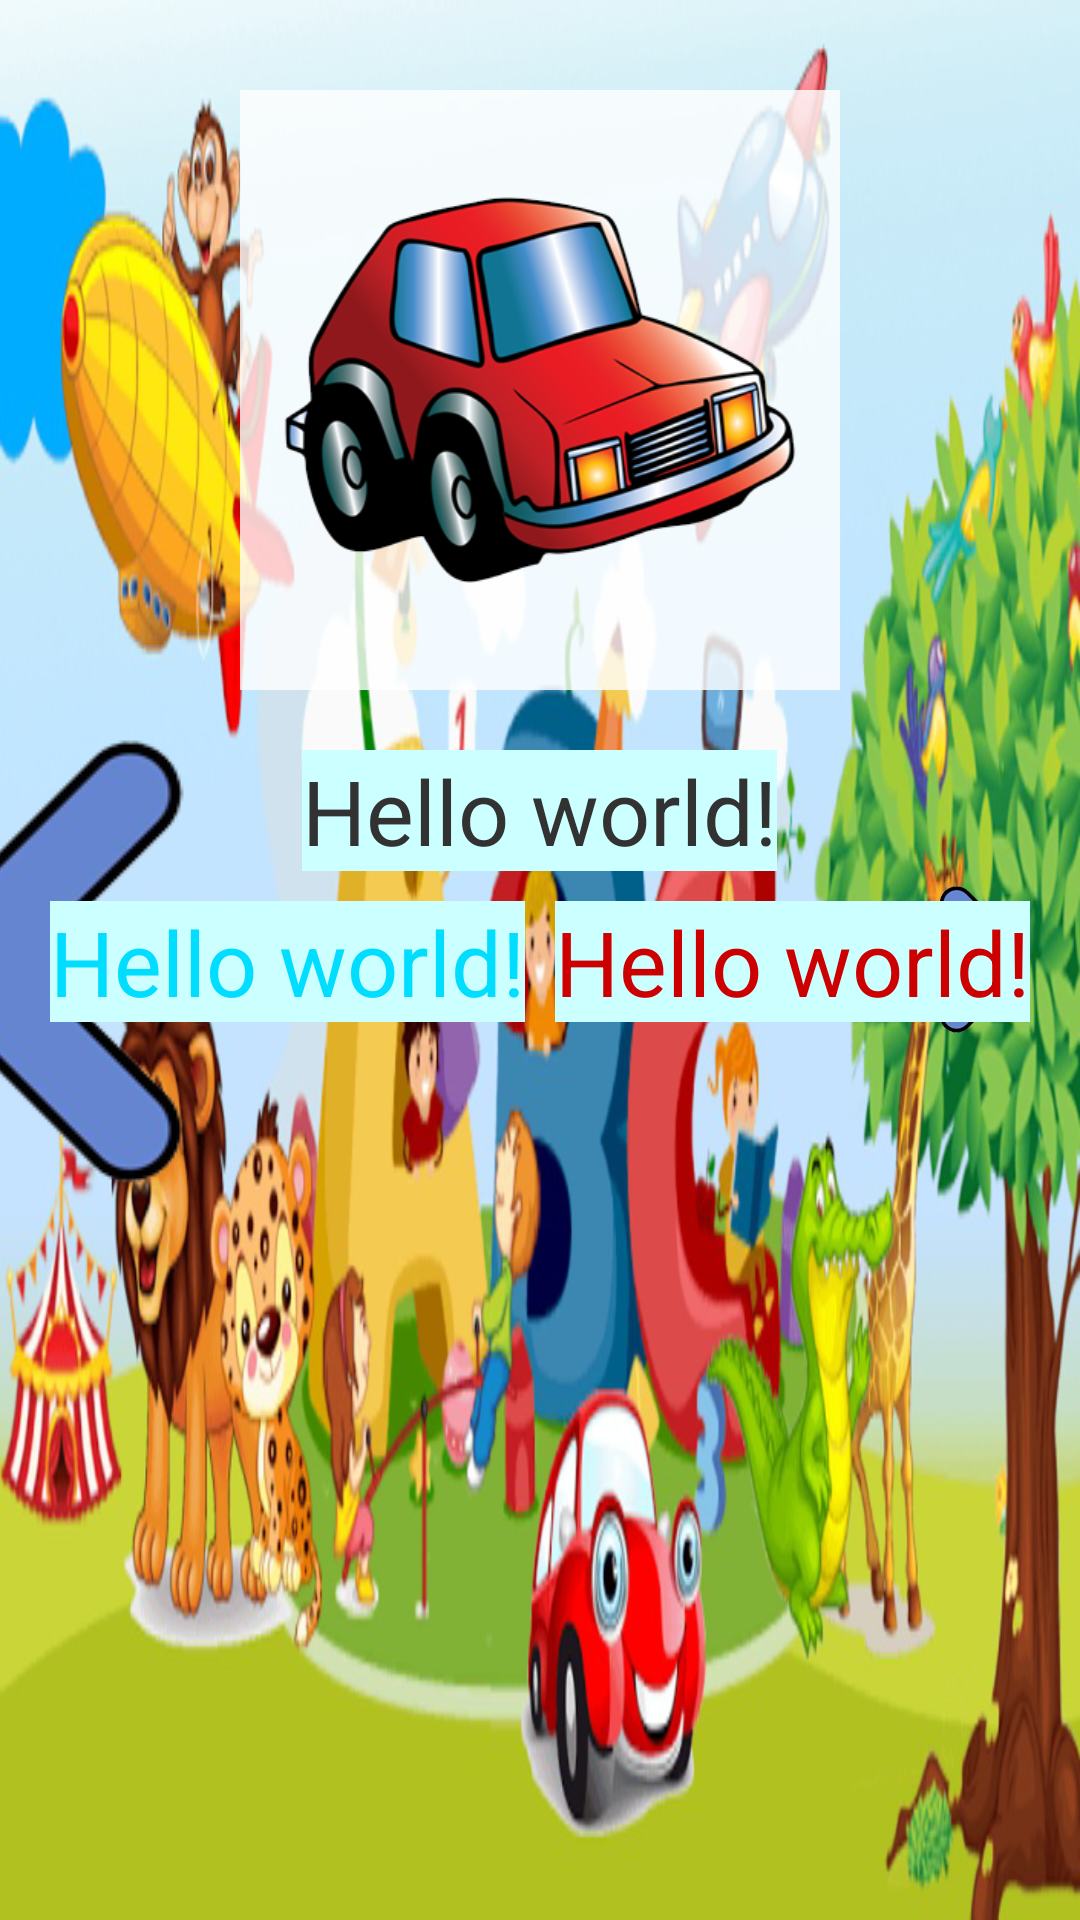

Android layout source for this screen:
<!-- AndroidManifest.xml: application theme AppTheme -->
<!-- res/layout/statistic_playing_result_screen.xml -->
<RelativeLayout xmlns:android="http://schemas.android.com/apk/res/android"
    xmlns:tools="http://schemas.android.com/tools"
    android:layout_width="match_parent"
    android:layout_height="match_parent"
    android:background="@drawable/background_learn"
    tools:context=".LearningActivity" >

    <RelativeLayout
        android:id="@+id/rltlayout_image"
        android:layout_width="wrap_content"
        android:layout_height="wrap_content"
        android:layout_centerHorizontal="true"
        android:layout_marginTop="@dimen/learning_screen_image_margin_top"
        android:background="@color/white_transparent" >

        <ImageView
            android:id="@+id/imgv_item_image"
            android:layout_width="200dp"
            android:layout_height="200dp"
            android:layout_centerHorizontal="true"
            android:scaleType="fitCenter"
            android:src="@drawable/car" />
    </RelativeLayout>

    <ImageButton
        android:id="@+id/btn_prev"
        android:layout_width="wrap_content"
        android:layout_height="wrap_content"
        android:layout_alignParentLeft="true"
        android:layout_centerVertical="true"
        android:layout_toLeftOf="@+id/rltlayout_image"
        android:background="@android:color/transparent"
        android:src="@drawable/btn_left_arrow" />

    <ImageButton
        android:id="@+id/btn_next"
        android:layout_width="wrap_content"
        android:layout_height="wrap_content"
        android:layout_alignParentRight="true"
        android:layout_centerVertical="true"
        android:layout_toRightOf="@+id/rltlayout_image"
        android:background="@android:color/transparent"
        android:src="@drawable/btn_right_arrow" />

    <RelativeLayout
        android:id="@+id/rlt_layout_text"
        android:layout_width="wrap_content"
        android:layout_height="wrap_content"
        android:layout_below="@+id/rltlayout_image"
        android:layout_centerHorizontal="true"
        android:layout_marginTop="@dimen/high_score_margin_top" >

        <TextView
            android:id="@+id/tv_meaning"
            android:layout_width="wrap_content"
            android:layout_height="wrap_content"
			android:layout_centerHorizontal="true"
            android:text="@string/hello_world"
            android:textSize="@dimen/high_score_text_size" 
            android:background="#CCFFFF"/>

        <TextView
            android:id="@+id/tv_result_correct"
            android:layout_width="wrap_content"
            android:layout_height="wrap_content"
            android:layout_below="@+id/tv_meaning"
            android:layout_marginTop="@dimen/statistic_margin_top"
            android:text="@string/hello_world"
            android:textColor="@android:color/holo_blue_bright"
            android:textSize="@dimen/high_score_text_size" 
            android:background="#CCFFFF"/>
        <TextView
            android:id="@+id/tv_result_wrong"
            android:layout_width="wrap_content"
            android:layout_height="wrap_content"
            android:layout_below="@+id/tv_meaning"
            android:layout_toRightOf="@+id/tv_result_correct"
            android:layout_marginLeft="@dimen/statistic_margin_left"
            android:layout_marginTop="@dimen/statistic_margin_top"
            android:text="@string/hello_world"
            android:textColor="@android:color/holo_red_dark"
            android:textSize="@dimen/high_score_text_size" 
            android:background="#CCFFFF"/>
    </RelativeLayout>

    <Spinner
        android:id="@+id/spinner_statistic_list_subject"
        android:layout_width="wrap_content"
        android:layout_height="wrap_content"
        android:layout_alignParentRight="true"
        android:background="@color/white_transparent"
        android:layout_alignParentTop="true" />

</RelativeLayout>
<!-- resources referenced by this layout -->
<resources>
  <color name="white_transparent">#CCFFFFFF</color>
  <dimen name="high_score_margin_top">20dp</dimen>
  <dimen name="high_score_text_size">30sp</dimen>
  <dimen name="learning_screen_image_margin_top">30dp</dimen>
  <dimen name="statistic_margin_left">10dp</dimen>
  <dimen name="statistic_margin_top">10dp</dimen>
  <!-- drawable background_learn: png bitmap (drawable-xhdpi, 708535 bytes) -->
  <!-- drawable btn_left_arrow (drawable) -->
  <selector xmlns:android="http://schemas.android.com/apk/res/android">
  
      <item android:drawable="@drawable/btn_normal_left_arrow" android:state_focused="true"/>
      <item android:drawable="@drawable/btn_pressed_left_arrow" android:state_pressed="true"/>
      <item android:drawable="@drawable/btn_normal_left_arrow"/>
  
  </selector>
  <!-- drawable btn_right_arrow (drawable) -->
  <selector xmlns:android="http://schemas.android.com/apk/res/android">
  
      <item android:drawable="@drawable/btn_normal_right_arrow" android:state_focused="true"/>
      <item android:drawable="@drawable/btn_pressed_right_arrow" android:state_pressed="true"/>
      <item android:drawable="@drawable/btn_normal_right_arrow"/>
  
  </selector>
  <!-- drawable car: png bitmap (drawable, 92897 bytes) -->
  <string name="hello_world">Hello world!</string>
  <style name="AppTheme" parent="AppBaseTheme">
          
      </style>
  <!-- drawable btn_normal_left_arrow: png bitmap (drawable, 14265 bytes) -->
  <!-- drawable btn_pressed_left_arrow: png bitmap (drawable, 9175 bytes) -->
  <!-- drawable btn_normal_right_arrow: png bitmap (drawable-xxhdpi, 14436 bytes) -->
  <!-- drawable btn_pressed_right_arrow: png bitmap (drawable, 9189 bytes) -->
  <style name="AppBaseTheme" parent="android:Theme.Light">
          
      </style>
</resources>
